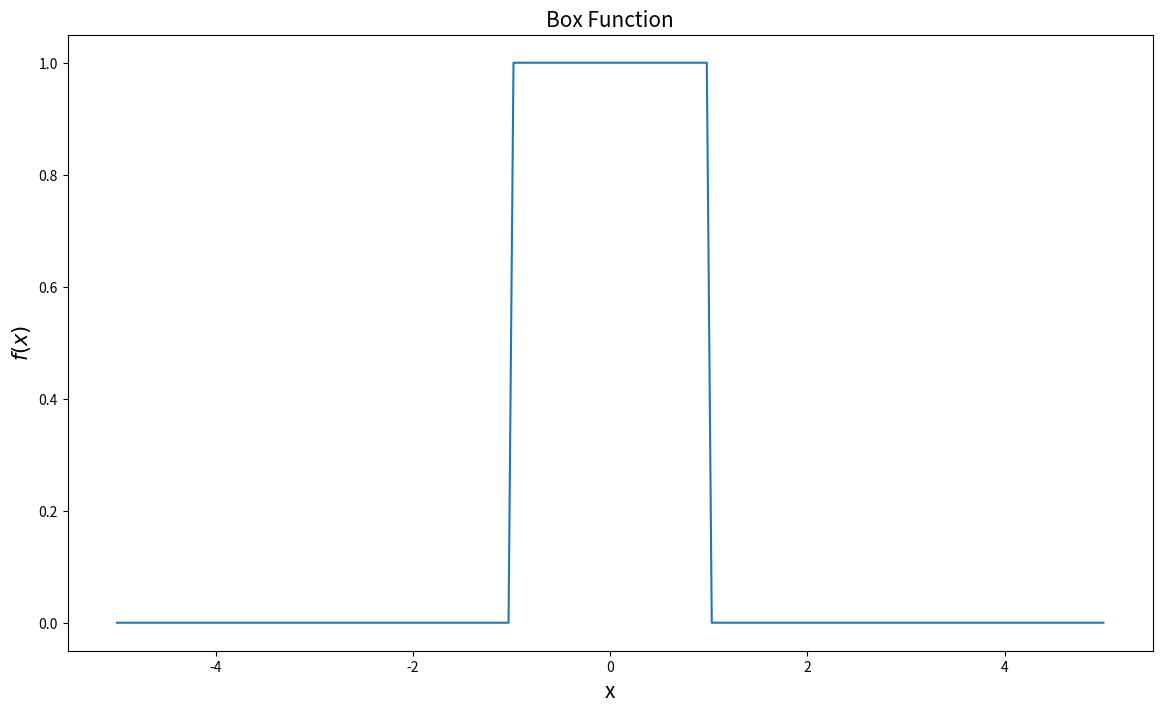

Write the Python code that produced this figure. (Note: this script raises an exception after producing the figure.)
import numpy as np
import scipy as sp
import matplotlib.pyplot as plt
import matplotlib.backends.backend_pdf as pf  
pp=pf.PdfPages("q10_plots.pdf")   #All plots will be stored in this file

def sinc(x):
  if(x==0):
   return np.sqrt(2/np.pi)
  else:
   return (np.sin(x)/x)*np.sqrt(2/np.pi)
  
def Box(x):
  if(x>1):
    return 0
  elif(x<-1):
    return 0
  else:
    return(1)


x=np.linspace(-5,5,200,endpoint='True')
box=np.zeros(len(x))
for i in range(200):
  box[i]=Box(x[i])

plt.figure(figsize=(14,8))
plt.plot(x,box)
plt.title("Box Function",fontsize=15)
plt.xlabel("x",fontsize=15)
plt.ylabel("$f(x)$",fontsize=15)
pp.savefig()
    
def FT(n):
  xmax=25
  xmin=-25
  dx=(xmax-xmin)/(n-1)
  x= np.arange(xmin,xmax+dx,dx,dtype=np.complex_)



  data=np.zeros(n,dtype=np.complex_)
  analytic=np.zeros(n,dtype=np.complex_)
  k=np.fft.fftfreq(n,dx)
  k=2*np.pi*k
  kk=np.linspace(k.min(),k.max(),num=n,endpoint=True)
  for i in range(0,n,1):
    data[i]=Box(x[i])
    analytic[i]=sinc(kk[i])
    
  nft=np.fft.fft(data,norm='ortho')


  aft=dx*np.sqrt(n/(2.0*np.pi))*(np.exp(-1j*k*x.min()))*nft


  plt.figure(figsize=(14,8))
  plt.title("Fourier Transform of Box function, Sampling rate $\\Delta$ = %0.4f"%dx,fontsize=15)
  plt.plot(k,aft.real,"o",label="Fourier Transform using Numpy")
  plt.plot(kk.real,analytic.real,"",label="Analytic Fourier Transform")
  plt.legend(fontsize=15)
  plt.xlabel("k",fontsize=15)
  plt.ylabel("F(k)",fontsize=15)
  pp.savefig()
  

N=512
FT(N)
FT(2*N)
FT(4*N)
plt.show()
pp.close()
